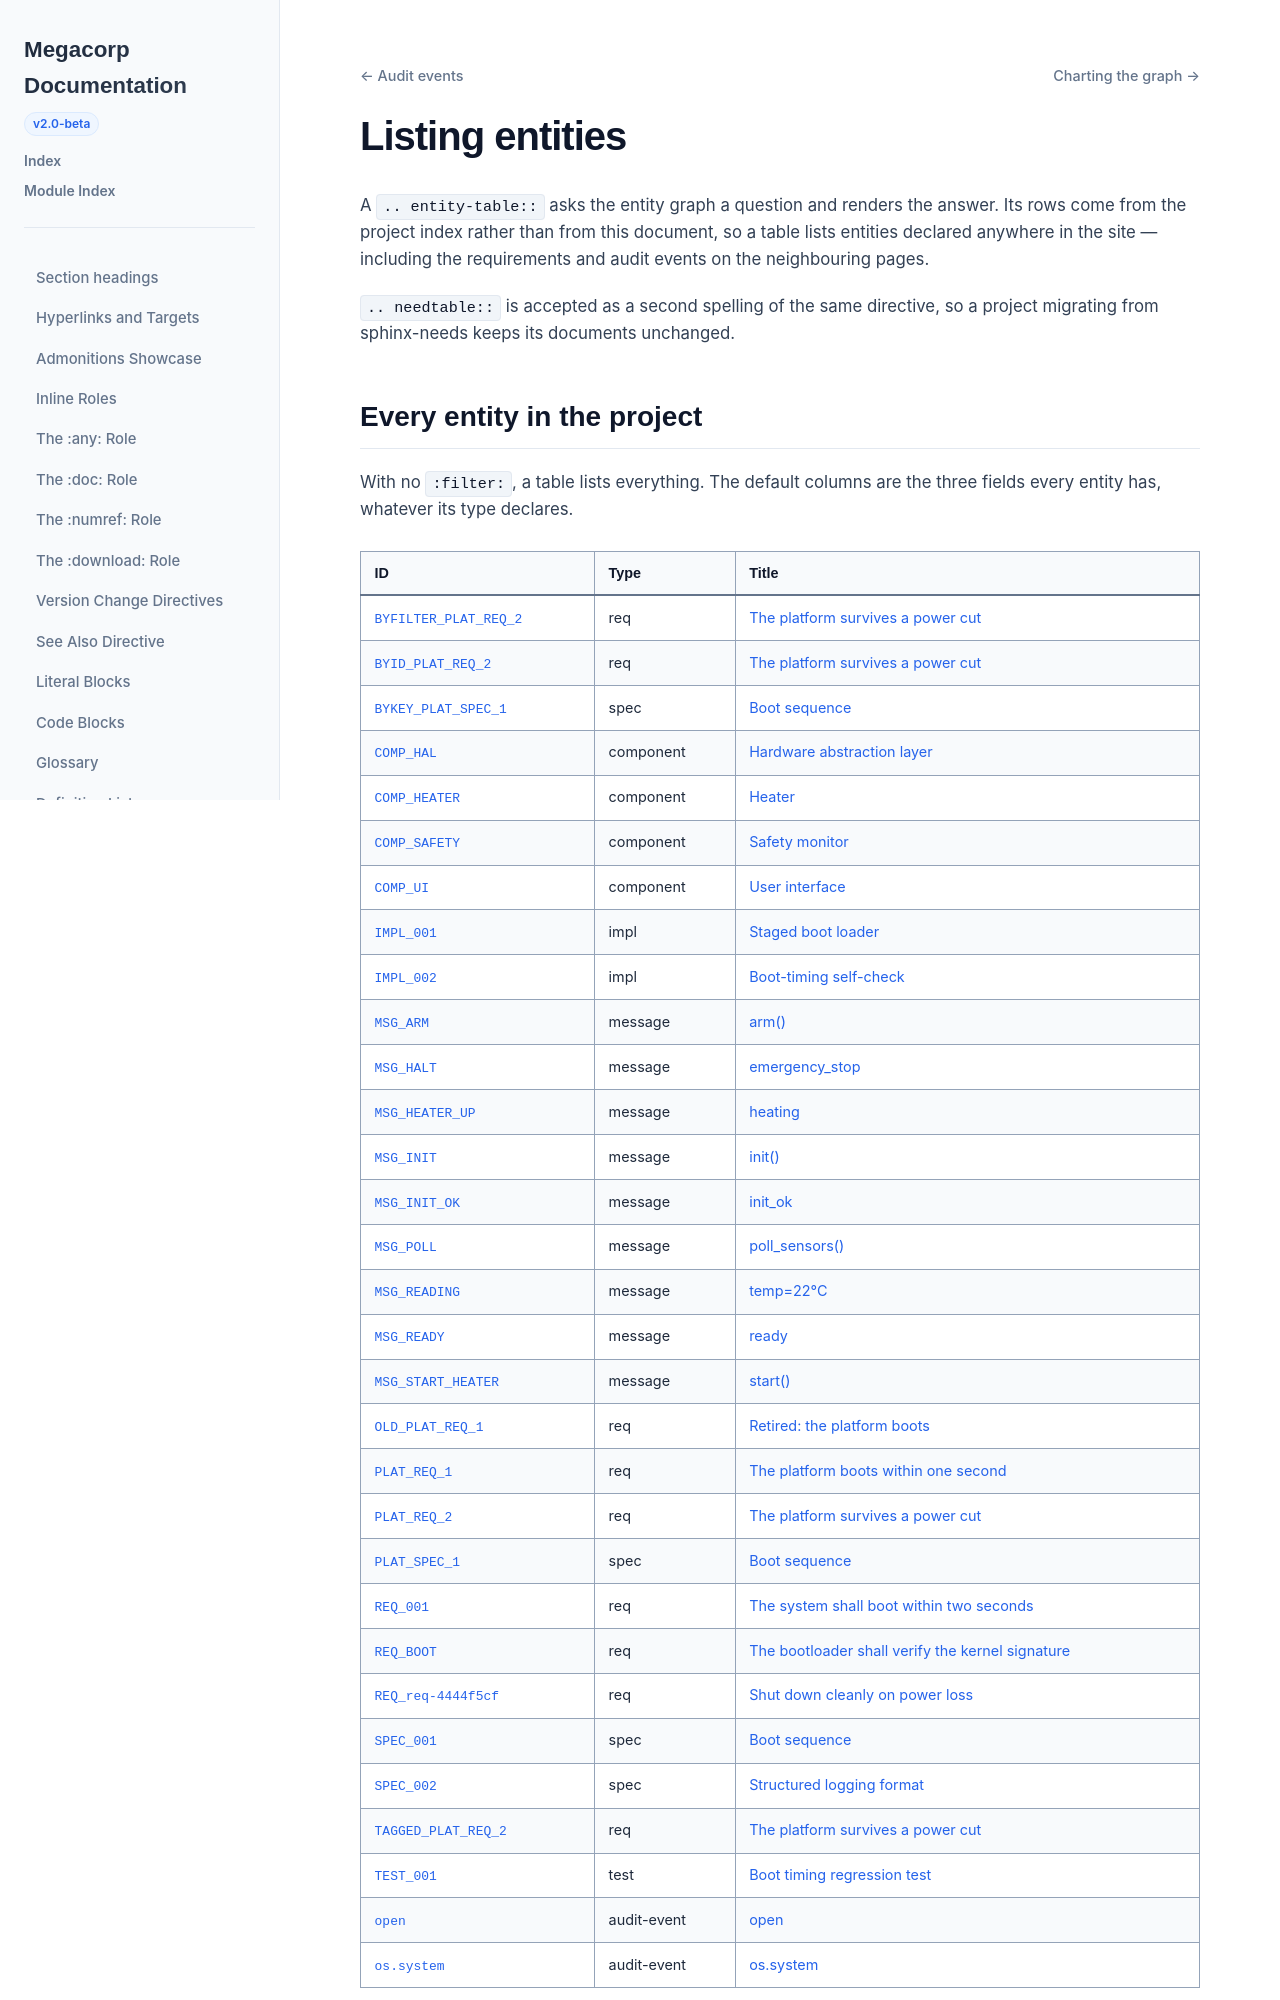

repository: nachstedt/rinx · page: main/example-site/examples/entities/tables.html · generator: sphinx

Listing entities
================

A ``.. entity-table::`` asks the entity graph a question and renders the
answer. Its rows come from the project index rather than from this document,
so a table lists entities declared anywhere in the site — including the
requirements and audit events on the neighbouring pages.

``.. needtable::`` is accepted as a second spelling of the same directive, so
a project migrating from sphinx-needs keeps its documents unchanged.

Every entity in the project
---------------------------

With no ``:filter:``, a table lists everything. The default columns are the
three fields every entity has, whatever its type declares.

.. entity-table::
